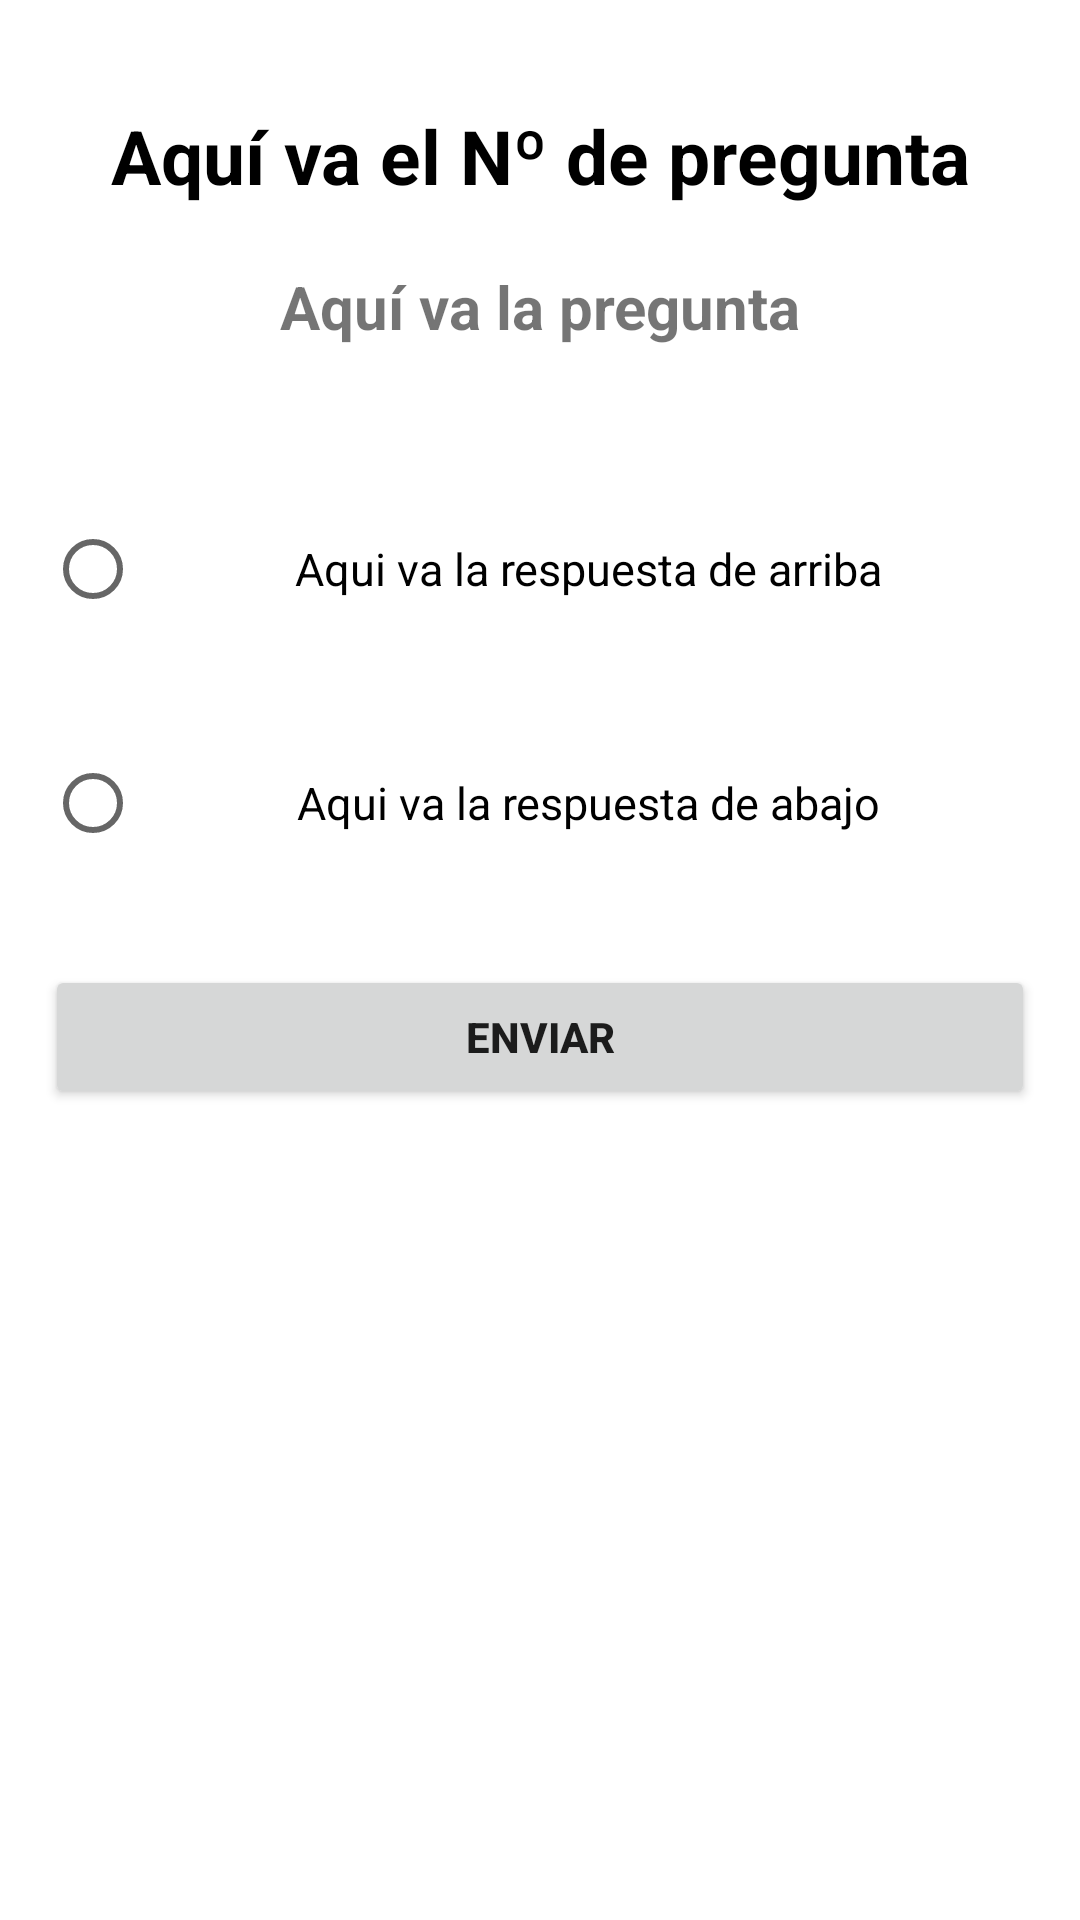

Layout XML and referenced resources for this Android screen:
<!-- AndroidManifest.xml: application theme Theme.P04_Quizzes.Custom -->
<!-- res/layout/activity_main.xml -->
<?xml version="1.0" encoding="utf-8"?>
<layout xmlns:android="http://schemas.android.com/apk/res/android"
    xmlns:app="http://schemas.android.com/apk/res-auto"
    xmlns:tools="http://schemas.android.com/tools"
    android:background="@drawable/background_app">


    <androidx.constraintlayout.widget.ConstraintLayout
        android:layout_width="match_parent"
        android:layout_height="match_parent"
        tools:context=".MainActivity">

        <LinearLayout
            android:layout_width="match_parent"
            android:layout_height="wrap_content"
            android:orientation="vertical"
            tools:ignore="MissingConstraints">

            <TextView
                android:id="@+id/tvNPregunta"
                android:layout_width="match_parent"
                android:layout_height="wrap_content"
                android:layout_margin="10dp"
                android:gravity="center"
                android:paddingTop="25dp"
                android:text="Aquí va el Nº de pregunta"
                android:textColor="@color/black"
                android:textSize="25sp"
                android:textStyle="bold" />

            <TextView
                android:id="@+id/tvPregunta"
                android:layout_width="match_parent"
                android:layout_height="wrap_content"
                android:layout_marginTop="10dp"
                android:gravity="center"
                android:text="Aquí va la pregunta"
                android:textSize="20sp"
                android:textStyle="bold" />

            <RadioGroup
                android:layout_width="match_parent"
                android:layout_height="wrap_content"
                android:layout_marginTop="35dp">

                <RadioButton
                    android:id="@+id/rbTop"
                    android:layout_width="match_parent"
                    android:layout_height="wrap_content"
                    android:layout_margin="15dp"
                    android:gravity="center"
                    android:text="Aqui va la respuesta de arriba"
                    android:textSize="15sp" />

                <RadioButton
                    android:id="@+id/rbDown"
                    android:layout_width="match_parent"
                    android:layout_height="wrap_content"
                    android:layout_margin="15dp"
                    android:gravity="center"
                    android:text="Aqui va la respuesta de abajo"
                    android:textSize="15sp" />
            </RadioGroup>

            <Button
                android:id="@+id/btnEnviar"
                android:layout_width="match_parent"
                android:layout_height="wrap_content"
                android:layout_gravity="center"
                android:layout_margin="15dp"
                android:gravity="center"
                android:text="@string/enviar"
                android:textStyle="bold" />
        </LinearLayout>
    </androidx.constraintlayout.widget.ConstraintLayout>
</layout>
<!-- resources referenced by this layout -->
<resources>
  <string name="enviar">Enviar</string>
  <style name="Theme.P04_Quizzes.Custom" parent="Theme.MaterialComponents.DayNight.DarkActionBar">
          <item name="colorPrimary">@color/purple_500</item>
          <item name="colorPrimaryVariant">@color/purple_700</item>
          <item name="colorOnPrimary">@color/teal_200</item>
          <item name="colorSecondary">@color/teal_200</item>
          <item name="colorSecondaryVariant">@color/teal_700</item>
          <item name="colorOnSecondary">@color/purple_500</item>
          <item name="android:statusBarColor">?attr/colorPrimaryVariant</item>
          
      </style>
  <!-- not gathered from this repository: default colours our renderer supplied (Android Studio template values) -->
  <color name="purple_500">#FF6200EE</color>
  <color name="purple_700">#FF3700B3</color>
  <color name="teal_200">#FF03DAC5</color>
  <color name="teal_700">#FF018786</color>
  <color name="black">#FF000000</color>
</resources>
